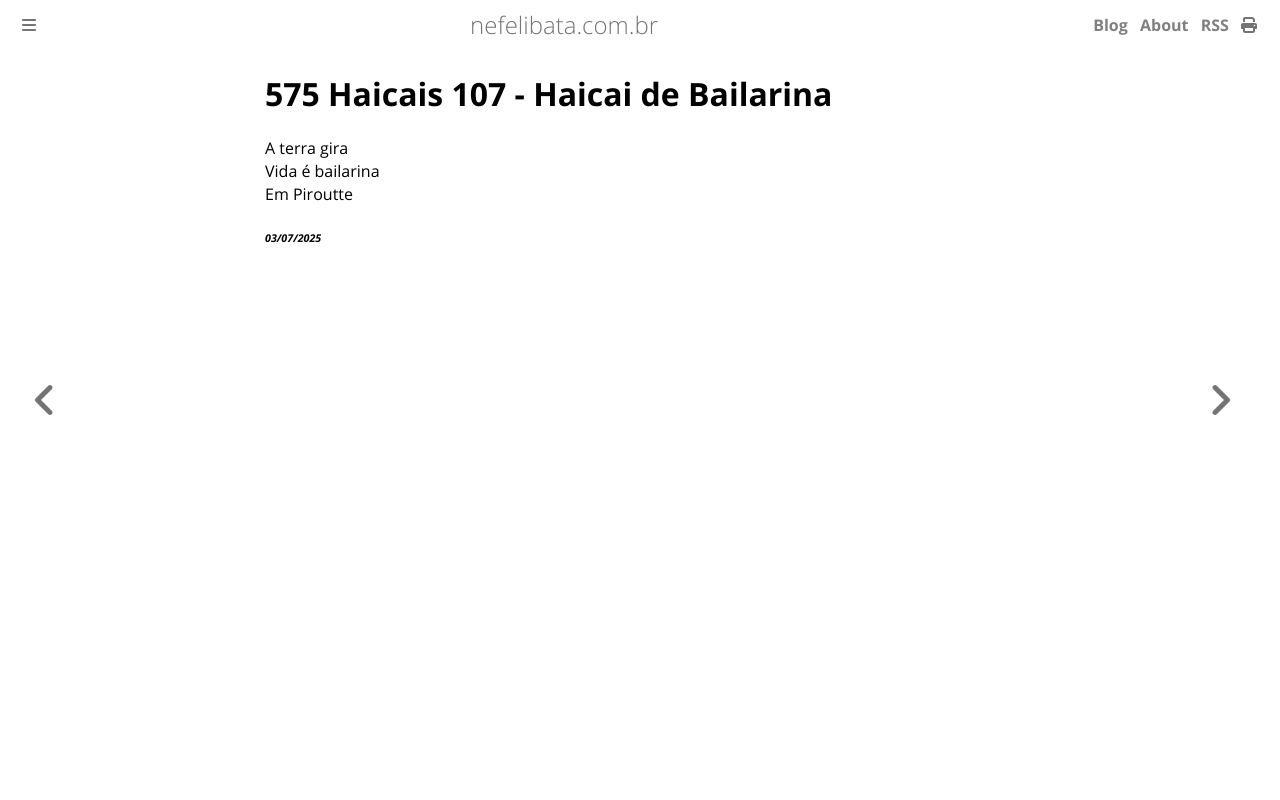

repository: ameopoema/nefelibata · page: 2025-07-03-Haicai_de_Bailarina.html · generator: mdbook

# 575 Haicais 107 - Haicai de Bailarina  
A terra gira   
Vida é bailarina  
Em Piroutte  


###### *03/07/2025*  
&nbsp;<br>
&nbsp;<br>
&nbsp;<br>
&nbsp;<br>
&nbsp;<br>
